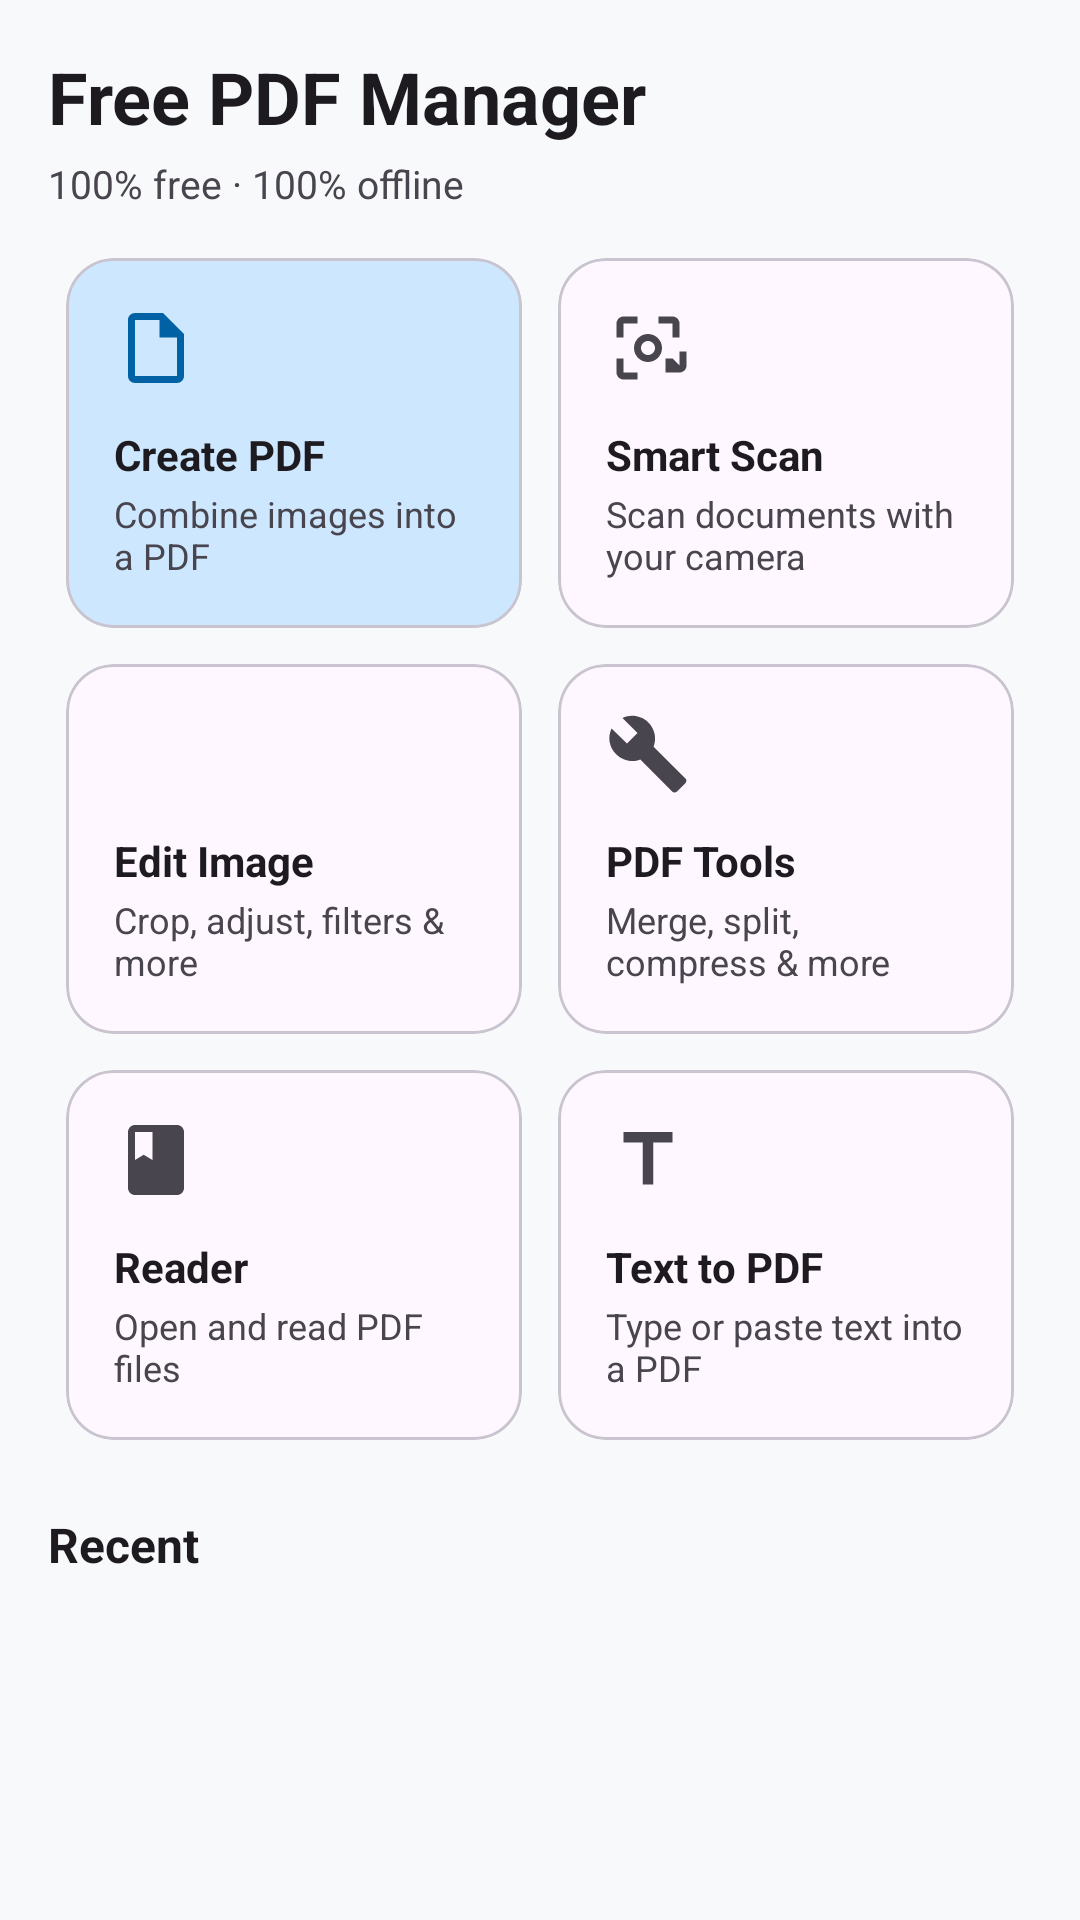

Write the Android layout XML for this screen, with the resource values it uses.
<!-- AndroidManifest.xml: application theme Theme.FreePDFManager -->
<!-- res/layout/fragment_home.xml -->
<?xml version="1.0" encoding="utf-8"?>
<androidx.core.widget.NestedScrollView
    xmlns:android="http://schemas.android.com/apk/res/android"
    xmlns:app="http://schemas.android.com/apk/res-auto"
    android:layout_width="match_parent"
    android:layout_height="match_parent"
    android:fillViewport="true">

    <LinearLayout
        android:layout_width="match_parent"
        android:layout_height="wrap_content"
        android:orientation="vertical"
        android:padding="16dp">

        <TextView
            android:layout_width="wrap_content"
            android:layout_height="wrap_content"
            android:text="@string/app_name"
            android:textSize="24sp"
            android:textStyle="bold"
            android:textColor="?attr/colorOnSurface" />

        <TextView
            android:layout_width="wrap_content"
            android:layout_height="wrap_content"
            android:layout_marginTop="4dp"
            android:text="100% free · 100% offline"
            android:textSize="13sp"
            android:textColor="?attr/colorOnSurfaceVariant" />

        
        <LinearLayout
            android:layout_width="match_parent"
            android:layout_height="wrap_content"
            android:orientation="vertical"
            android:layout_marginTop="16dp">

            <LinearLayout
                android:layout_width="match_parent"
                android:layout_height="wrap_content"
                android:orientation="horizontal">

                <com.google.android.material.card.MaterialCardView
                    android:id="@+id/action_create_pdf"
                    style="@style/QuickActionCard"
                    app:cardBackgroundColor="?attr/colorPrimaryContainer">

                    <LinearLayout style="@style/QuickActionContent">
                        <ImageView
                            android:layout_width="28dp"
                            android:layout_height="28dp"
                            android:src="@drawable/ic_create_pdf"
                            app:tint="?attr/colorPrimary" />
                        <TextView
                            style="@style/QuickActionTitle"
                            android:text="@string/home_create_pdf" />
                        <TextView
                            style="@style/QuickActionDesc"
                            android:text="@string/home_create_pdf_desc" />
                    </LinearLayout>
                </com.google.android.material.card.MaterialCardView>

                <com.google.android.material.card.MaterialCardView
                    android:id="@+id/action_scan"
                    style="@style/QuickActionCard">

                    <LinearLayout style="@style/QuickActionContent">
                        <ImageView
                            android:layout_width="28dp"
                            android:layout_height="28dp"
                            android:src="@drawable/ic_scan" />
                        <TextView
                            style="@style/QuickActionTitle"
                            android:text="@string/home_scan" />
                        <TextView
                            style="@style/QuickActionDesc"
                            android:text="@string/home_scan_desc" />
                    </LinearLayout>
                </com.google.android.material.card.MaterialCardView>
            </LinearLayout>

            <LinearLayout
                android:layout_width="match_parent"
                android:layout_height="wrap_content"
                android:orientation="horizontal"
                android:layout_marginTop="12dp">

                <com.google.android.material.card.MaterialCardView
                    android:id="@+id/action_edit"
                    style="@style/QuickActionCard">

                    <LinearLayout style="@style/QuickActionContent">
                        <ImageView
                            android:layout_width="28dp"
                            android:layout_height="28dp"
                            android:src="@drawable/ic_edit_image" />
                        <TextView
                            style="@style/QuickActionTitle"
                            android:text="@string/home_edit_image" />
                        <TextView
                            style="@style/QuickActionDesc"
                            android:text="@string/home_edit_image_desc" />
                    </LinearLayout>
                </com.google.android.material.card.MaterialCardView>

                <com.google.android.material.card.MaterialCardView
                    android:id="@+id/action_pdf_tools"
                    style="@style/QuickActionCard">

                    <LinearLayout style="@style/QuickActionContent">
                        <ImageView
                            android:layout_width="28dp"
                            android:layout_height="28dp"
                            android:src="@drawable/ic_tools" />
                        <TextView
                            style="@style/QuickActionTitle"
                            android:text="@string/home_pdf_tools" />
                        <TextView
                            style="@style/QuickActionDesc"
                            android:text="@string/home_pdf_tools_desc" />
                    </LinearLayout>
                </com.google.android.material.card.MaterialCardView>
            </LinearLayout>

            <LinearLayout
                android:layout_width="match_parent"
                android:layout_height="wrap_content"
                android:orientation="horizontal"
                android:layout_marginTop="12dp">

                <com.google.android.material.card.MaterialCardView
                    android:id="@+id/action_reader"
                    style="@style/QuickActionCard">

                    <LinearLayout style="@style/QuickActionContent">
                        <ImageView
                            android:layout_width="28dp"
                            android:layout_height="28dp"
                            android:src="@drawable/ic_reader" />
                        <TextView
                            style="@style/QuickActionTitle"
                            android:text="@string/home_reader" />
                        <TextView
                            style="@style/QuickActionDesc"
                            android:text="@string/home_reader_desc" />
                    </LinearLayout>
                </com.google.android.material.card.MaterialCardView>

                <com.google.android.material.card.MaterialCardView
                    android:id="@+id/action_text_to_pdf"
                    style="@style/QuickActionCard">

                    <LinearLayout style="@style/QuickActionContent">
                        <ImageView
                            android:layout_width="28dp"
                            android:layout_height="28dp"
                            android:src="@drawable/ic_text_to_pdf" />
                        <TextView
                            style="@style/QuickActionTitle"
                            android:text="@string/home_text_to_pdf" />
                        <TextView
                            style="@style/QuickActionDesc"
                            android:text="@string/home_text_to_pdf_desc" />
                    </LinearLayout>
                </com.google.android.material.card.MaterialCardView>
            </LinearLayout>

        </LinearLayout>

        <TextView
            android:layout_width="match_parent"
            android:layout_height="wrap_content"
            android:layout_marginTop="24dp"
            android:text="@string/recent_files"
            android:textSize="16sp"
            android:textStyle="bold"
            android:textColor="?attr/colorOnSurface" />

        <androidx.recyclerview.widget.RecyclerView
            android:id="@+id/recent_list"
            android:layout_width="match_parent"
            android:layout_height="wrap_content"
            android:layout_marginTop="8dp"
            android:nestedScrollingEnabled="false" />

        <TextView
            android:id="@+id/recent_empty"
            android:layout_width="match_parent"
            android:layout_height="wrap_content"
            android:layout_marginTop="24dp"
            android:gravity="center"
            android:padding="32dp"
            android:text="@string/files_empty_hint"
            android:textColor="?attr/colorOnSurfaceVariant"
            android:visibility="gone" />

    </LinearLayout>

</androidx.core.widget.NestedScrollView>
<!-- resources referenced by this layout -->
<resources>
  <!-- drawable ic_create_pdf (drawable) -->
  <?xml version="1.0" encoding="utf-8"?>
  <vector xmlns:android="http://schemas.android.com/apk/res/android"
      android:width="24dp"
      android:height="24dp"
      android:viewportWidth="24"
      android:viewportHeight="24"
      android:tint="?attr/colorControlNormal">
      <path
          android:fillColor="@android:color/white"
          android:pathData="M14 2H6c-1.1 0-2 .9-2 2v16c0 1.1.9 2 2 2h12c1.1 0 2-.9 2-2V8l-6-6zM6 20V4h7v5h5v11H6z"/>
  </vector>
  <!-- drawable ic_reader (drawable) -->
  <?xml version="1.0" encoding="utf-8"?>
  <vector xmlns:android="http://schemas.android.com/apk/res/android"
      android:width="24dp"
      android:height="24dp"
      android:viewportWidth="24"
      android:viewportHeight="24"
      android:tint="?attr/colorControlNormal">
      <path
          android:fillColor="@android:color/white"
          android:pathData="M18 2H6c-1.1 0-2 .9-2 2v16c0 1.1.9 2 2 2h12c1.1 0 2-.9 2-2V4c0-1.1-.9-2-2-2zM6 4h5v8l-2.5-1.5L6 12V4z"/>
  </vector>
  <!-- drawable ic_text_to_pdf (drawable) -->
  <?xml version="1.0" encoding="utf-8"?>
  <vector xmlns:android="http://schemas.android.com/apk/res/android"
      android:width="24dp"
      android:height="24dp"
      android:viewportWidth="24"
      android:viewportHeight="24"
      android:tint="?attr/colorControlNormal">
      <path
          android:fillColor="@android:color/white"
          android:pathData="M5 4v3h5.5v12h3V7H19V4z"/>
  </vector>
  <string name="app_name">Free PDF Manager</string>
  <string name="files_empty_hint">Create a PDF to get started</string>
  <string name="home_create_pdf">Create PDF</string>
  <string name="home_create_pdf_desc">Combine images into a PDF</string>
  <string name="home_edit_image">Edit Image</string>
  <string name="home_edit_image_desc">Crop, adjust, filters &amp; more</string>
  <string name="home_pdf_tools">PDF Tools</string>
  <string name="home_pdf_tools_desc">Merge, split, compress &amp; more</string>
  <string name="home_reader">Reader</string>
  <string name="home_reader_desc">Open and read PDF files</string>
  <string name="home_scan">Smart Scan</string>
  <string name="home_scan_desc">Scan documents with your camera</string>
  <string name="home_text_to_pdf">Text to PDF</string>
  <string name="home_text_to_pdf_desc">Type or paste text into a PDF</string>
  <string name="recent_files">Recent</string>
  <style name="QuickActionContent">
          <item name="android:layout_width">match_parent</item>
          <item name="android:layout_height">wrap_content</item>
          <item name="android:orientation">vertical</item>
          <item name="android:padding">16dp</item>
      </style>
  <style name="QuickActionDesc">
          <item name="android:layout_width">match_parent</item>
          <item name="android:layout_height">wrap_content</item>
          <item name="android:layout_marginTop">2dp</item>
          <item name="android:textSize">12sp</item>
          <item name="android:textColor">?attr/colorOnSurfaceVariant</item>
      </style>
  <style name="QuickActionTitle">
          <item name="android:layout_width">match_parent</item>
          <item name="android:layout_height">wrap_content</item>
          <item name="android:layout_marginTop">12dp</item>
          <item name="android:textSize">14sp</item>
          <item name="android:textStyle">bold</item>
          <item name="android:textColor">?attr/colorOnSurface</item>
      </style>
  <color name="fpm_primary">#0061A4</color>
  <color name="fpm_on_primary">#FFFFFF</color>
  <color name="fpm_primary_container">#CDE7FF</color>
  <color name="fpm_on_primary_container">#001D36</color>
  <color name="fpm_secondary">#006A65</color>
  <color name="fpm_on_secondary">#FFFFFF</color>
  <color name="fpm_secondary_container">#C4F2EF</color>
  <color name="fpm_on_secondary_container">#00201E</color>
  <color name="fpm_tertiary">#7C5800</color>
  <color name="fpm_error">#BA1A1A</color>
  <color name="fpm_surface">#F8F9FA</color>
</resources>
